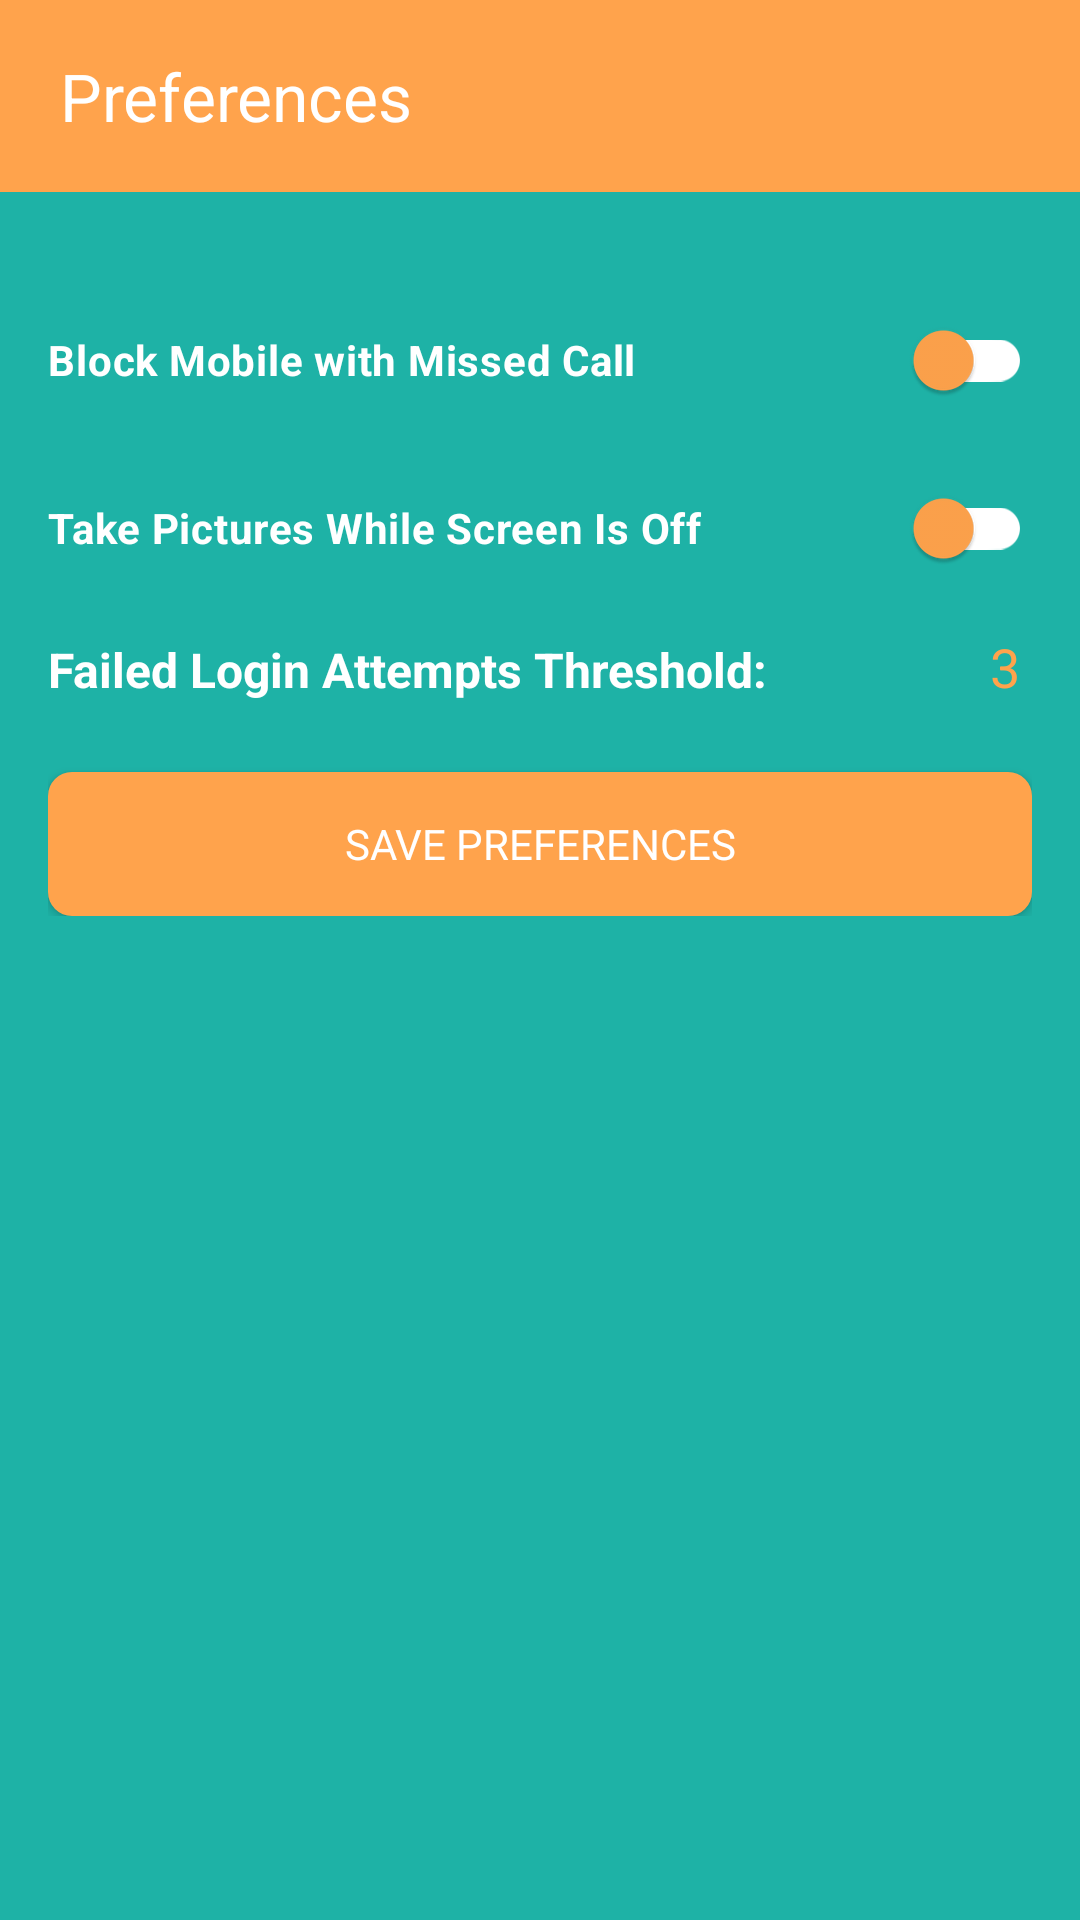

This screen was rendered from an Android layout file. Write that file and the resources it references.
<!-- AndroidManifest.xml: application theme Theme.AntiTheftAndroidApp -->
<!-- res/layout/fragment_preferences.xml -->
<?xml version="1.0" encoding="utf-8"?>
<androidx.appcompat.widget.LinearLayoutCompat xmlns:android="http://schemas.android.com/apk/res/android"
    xmlns:tools="http://schemas.android.com/tools"
    xmlns:app="http://schemas.android.com/apk/res-auto"
    android:layout_width="match_parent"
    android:layout_height="match_parent"
    android:background="@color/deep_green"
    android:orientation="vertical"
    tools:context=".Fragment.PreferencesFragment">

    
    <androidx.appcompat.widget.Toolbar
        android:id="@+id/toolbar"
        android:layout_width="match_parent"
        android:layout_height="?attr/actionBarSize"
        android:background="@color/vivid_orange"
        app:title="Preferences"
        android:paddingStart="16dp"
        app:titleTextColor="@color/white"
        app:contentInsetStart="0dp"
        app:contentInsetLeft="0dp"
        app:popupTheme="@style/ThemeOverlay.AppCompat.Light"
        app:layout_scrollFlags="scroll|enterAlways" />

    
    <ScrollView
        android:layout_width="match_parent"
        android:layout_height="match_parent"
        android:paddingTop="16dp">

        
        <LinearLayout
            android:layout_width="match_parent"
            android:layout_height="wrap_content"
            android:orientation="vertical"
            android:padding="16dp">

            
            <androidx.appcompat.widget.SwitchCompat
                android:id="@+id/switchMissedCallLock"
                android:layout_width="match_parent"
                android:layout_height="wrap_content"
                android:text="Block Mobile with Missed Call"
                android:backgroundTint="@color/vivid_orange"
                android:textColor="@color/white"
                android:textStyle="bold"
                app:trackTint="@color/white"
                app:thumbTint="@color/vivid_orange"/>


            
            <androidx.appcompat.widget.SwitchCompat
                android:id="@+id/switchScreenOffPictures"
                android:layout_width="match_parent"
                android:layout_height="wrap_content"
                android:textColor="@color/white"
                android:backgroundTint="@color/vivid_orange"
                android:text="Take Pictures While Screen Is Off"
                android:layout_marginTop="8dp"
                android:textStyle="bold"
                app:trackTint="@color/white"
                app:thumbTint="@color/vivid_orange"/>


            <androidx.appcompat.widget.LinearLayoutCompat
                android:layout_width="match_parent"
                android:layout_height="wrap_content"
                android:orientation="horizontal"
                android:layout_weight="1">


                <TextView
                    android:layout_width="wrap_content"
                    android:layout_height="wrap_content"
                    android:text="Failed Login Attempts Threshold:  "
                    android:textStyle="bold"
                    android:textColor="@color/white"
                    android:textSize="16sp"
                    app:layout_constraintStart_toStartOf="parent"
                    app:layout_constraintTop_toBottomOf="@id/editTextUsername" />
                
                <androidx.appcompat.widget.AppCompatEditText
                    android:id="@+id/editTextFailedAttempts"
                    android:layout_width="match_parent"
                    android:layout_height="wrap_content"
                    android:textAlignment="viewEnd"
                    android:hint="3"
                    android:backgroundTint="@color/transparent"
                    android:textColor="@color/vivid_orange"
                    android:textColorHint="@color/vivid_orange"
                    android:inputType="number" />

            </androidx.appcompat.widget.LinearLayoutCompat>

            
            <androidx.appcompat.widget.AppCompatButton
                android:id="@+id/buttonSavePreferences"
                android:layout_width="match_parent"
                android:layout_height="wrap_content"
                android:background="@drawable/button_background"
                android:text="Save Preferences"
                android:textColor="@color/white"
                android:layout_marginTop="16dp"/>

        </LinearLayout>
    </ScrollView>

</androidx.appcompat.widget.LinearLayoutCompat>
<!-- resources referenced by this layout -->
<resources>
  <color name="deep_green">#1eb2a6</color>
  <color name="transparent">#00000000</color>
  <color name="vivid_orange">#ffa34c</color>
  <color name="white">#FFFFFFFF</color>
  <!-- drawable button_background (drawable) -->
  <shape xmlns:android="http://schemas.android.com/apk/res/android">
      <solid android:color="@color/vivid_orange"/> 
      <corners android:radius="8dp"/>
  </shape>
  <style name="Theme.AntiTheftAndroidApp" parent="Base.Theme.AntiTheftAndroidApp" />
  <style name="Base.Theme.AntiTheftAndroidApp" parent="Theme.Material3.DayNight.NoActionBar">
          
          
          <item name="fontFamily">@font/merriweather_regular</item>
      </style>
</resources>
